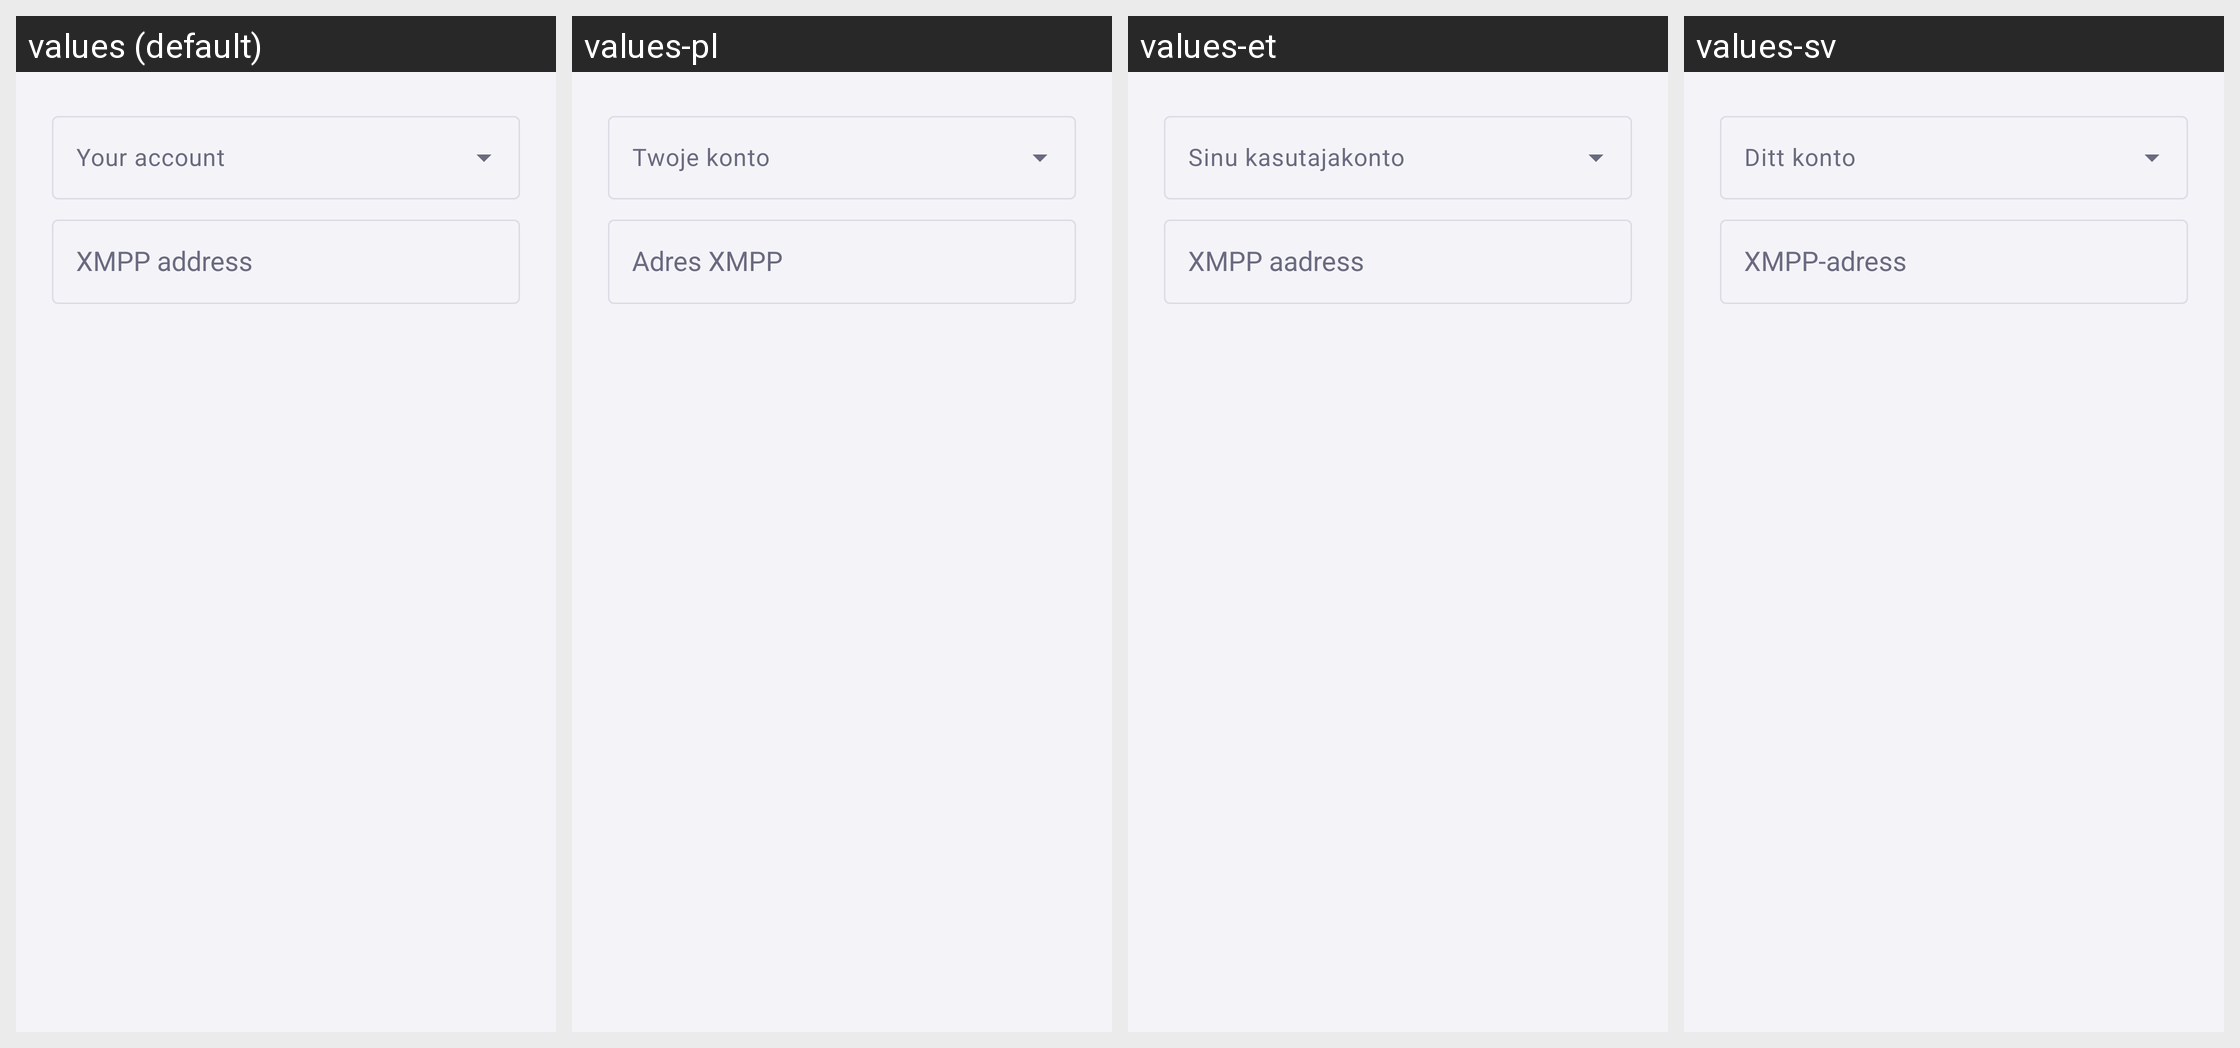

Translations of the strings shown on this Android screen, per locale in the grid:
Android screen res/layout/dialog_enter_jid.xml rendered under 4 locales, left to right: values (default), values-pl, values-et, values-sv. Device: Nexus 5 (rendered at 1080×1920; each locale shown at half size, 540×960, under a caption strip naming it); theme Theme.Penik.
Other locales in the repository, not shown: values-de, values-eo, values-es, values-gl, values-it, values-ro-rRO, values-ru, values-sr, values-uk, values-vi, values-zh-rCN.
Strings drawn on this screen, with the default value and each locale's value (text and hints the layout hard-codes, and strings that could not be matched under every locale, appear in the picture but are not listed):

your_account
  values: Your account
  values-pl: Twoje konto
  values-et: Sinu kasutajakonto
  values-sv: Ditt konto

account_settings_jabber_id
  values: XMPP address
  values-pl: Adres XMPP
  values-et: XMPP aadress
  values-sv: XMPP-adress
